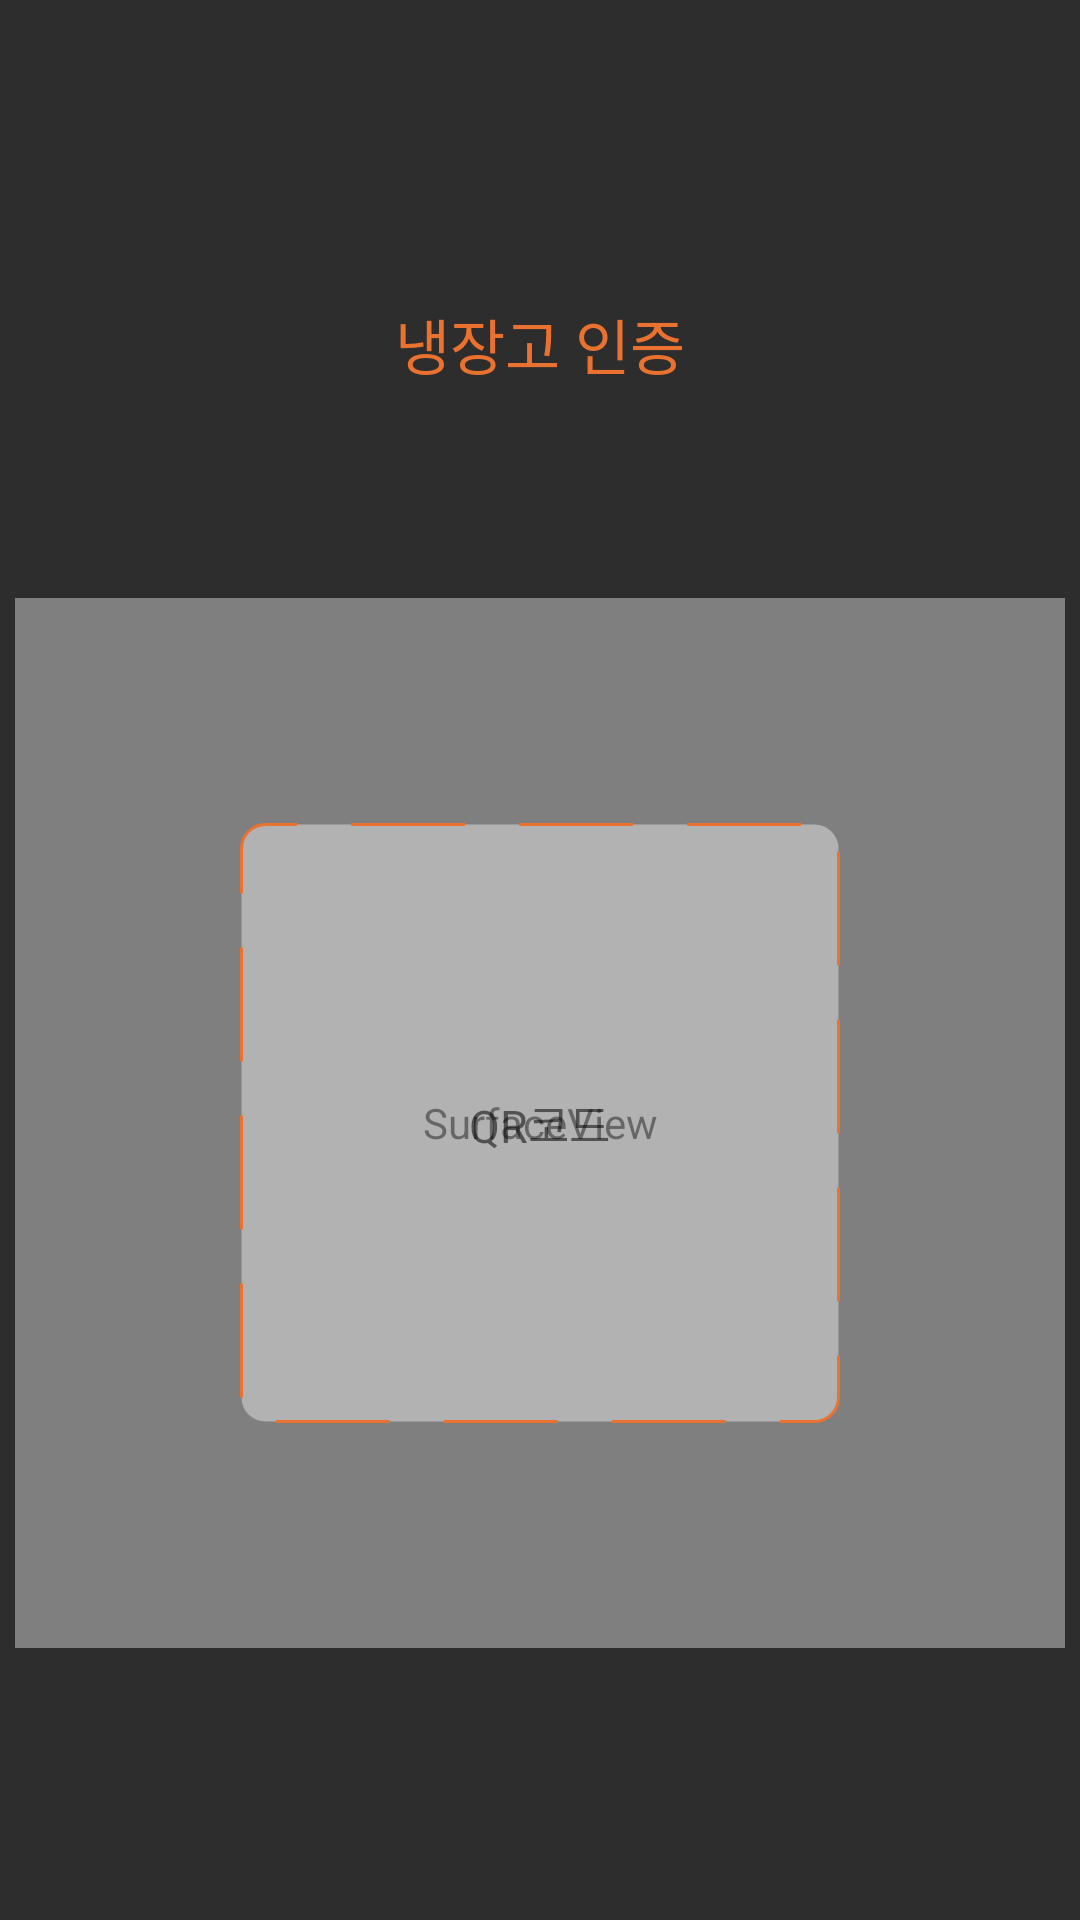

Write the Android layout XML for this screen, with the resource values it uses.
<!-- AndroidManifest.xml: application theme AppTheme -->
<!-- res/layout/activity_q_r_rec_.xml -->
<?xml version="1.0" encoding="utf-8"?>
<LinearLayout xmlns:android="http://schemas.android.com/apk/res/android"
    xmlns:app="http://schemas.android.com/apk/res-auto"
    xmlns:tools="http://schemas.android.com/tools"
    android:layout_width="match_parent"
    android:layout_height="match_parent"
    tools:context=".QR_rec_Activity"
    android:orientation="vertical"
    android:background="@color/colorPrimary">

    <TextView
        android:layout_width="wrap_content"
        android:layout_height="wrap_content"
        android:text="냉장고 인증"
        android:textColor="@color/colorPrimaryDark"
        android:layout_gravity="center"
        android:layout_marginTop="100dp"
        android:textSize="20dp"/>
    <FrameLayout
        android:layout_marginTop="70dp"
        android:layout_width="350dp"
        android:layout_height="350dp"
        android:layout_gravity="center"
        >
        <SurfaceView
            android:layout_width="match_parent"
            android:layout_height="match_parent"
            android:id="@+id/cameraView"/>

        <View
            android:layout_width="200dp"
            android:layout_height="200dp"
            android:background="@drawable/rectangle"
            android:layout_gravity="center"
            />
        <TextView
            android:layout_width="wrap_content"
            android:layout_height="wrap_content"
            android:layout_gravity="center"
            android:text="QR코드"
            android:textSize="15dp"/>
    </FrameLayout>
</LinearLayout>
<!-- resources referenced by this layout -->
<resources>
  <color name="colorPrimary">#2E2D2D</color>
  <color name="colorPrimaryDark">#EA7231</color>
  <!-- drawable rectangle (drawable) -->
  <?xml version="1.0" encoding="utf-8"?>
  <shape xmlns:android="http://schemas.android.com/apk/res/android"
      android:shape="rectangle">
  
      <stroke
          android:color="@color/colorPrimaryDark"
          android:dashGap="18dp"
          android:dashWidth="38dp"
          android:width="1dp" />
  
      <solid android:color="#66FEFEFE"/>
      <corners android:radius="8dp"/>
  
  </shape>
  <style name="AppTheme" parent="Theme.AppCompat.Light.DarkActionBar">
          
          <item name="colorPrimary">@color/colorPrimary</item>
          <item name="colorPrimaryDark">@color/colorPrimaryDark</item>
          <item name="colorAccent">@color/colorAccent</item>
          <item name="android:windowTranslucentStatus">true</item>
  
          <item name="windowActionBar">false</item>
          <item name="windowNoTitle">true</item>
      </style>
  <color name="colorAccent">#03DAC5</color>
</resources>
